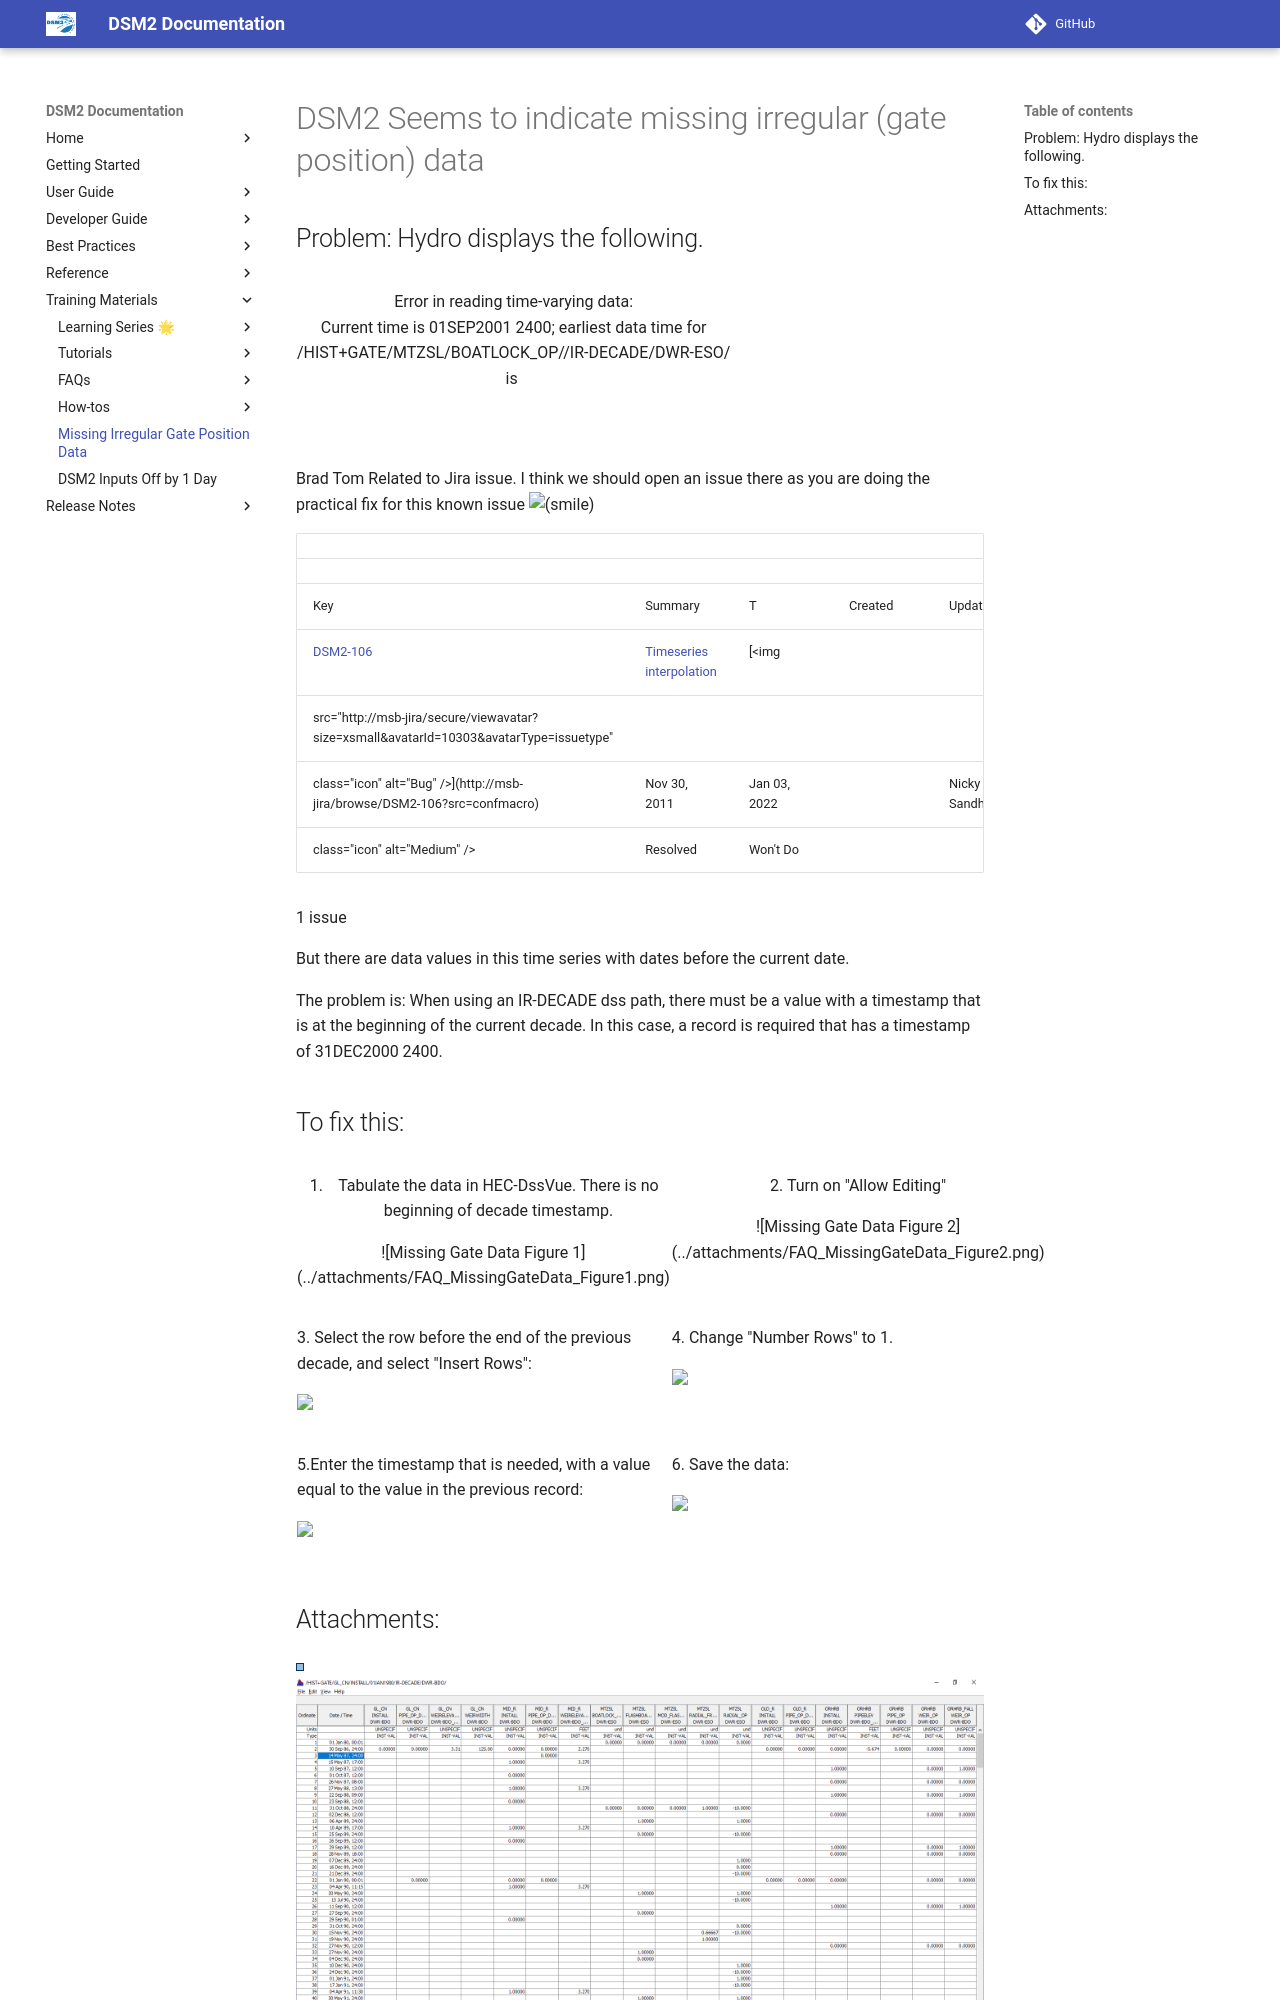

repository: CADWRDeltaModeling/dsm2 · page: faqs/DSM2_Seems_to_indicate_missing_irregular_gate_position_data/index.html · generator: mkdocs

# DSM2 Seems to indicate missing irregular (gate position) data

## Problem: Hydro displays the following. 

<table class="wrapped confluenceTable">
<tbody>
<tr class="header">
<th class="confluenceTh"><p>Error in reading time-varying data:<br />
Current time is 01SEP2001 2400; earliest data time for<br />
/HIST+GATE/MTZSL/BOATLOCK_OP//IR-DECADE/DWR-ESO/<br />
is </p>
<p><br />
</p></th>
</tr>
&#10;</tbody>
</table>

Brad Tom Related to Jira issue. I think we should open an issue there as
you are doing the practical fix for this known
issue <img src="images/icons/emoticons/smile.svg"
class="emoticon emoticon-smile" data-emoticon-name="smile"
alt="(smile)" />

 

|                                                           |                                                                           |                                                                                                 |              |              |     |              |               |                                                               |          |            |
|-----------------------------------------------------------|---------------------------------------------------------------------------|-------------------------------------------------------------------------------------------------|--------------|--------------|-----|--------------|---------------|---------------------------------------------------------------|----------|------------|
|                                                           |                                                                           |                                                                                                 |              |              |     |              |               |                                                               |          |            |
| Key                                                       | Summary                                                                   | T                                                                                               | Created      | Updated      | Due | Assignee     | Reporter      | P                                                             | Status   | Resolution |
| [DSM2-106](http://msb-jira/browse/DSM2-106?src=confmacro) | [Timeseries interpolation](http://msb-jira/browse/DSM2-106?src=confmacro) | [<img                                                                                           
                                                                                                                                         src="http://msb-jira/secure/viewavatar?size=xsmall&amp;avatarId=10303&amp;avatarType=issuetype"  
                                                                                                                                         class="icon" alt="Bug" />](http://msb-jira/browse/DSM2-106?src=confmacro)                        | Nov 30, 2011 | Jan 03, 2022 |     | Nicky Sandhu | Ines Ferreira | <img src="http://msb-jira/images/icons/priorities/medium.svg" 
                                                                                                                                                                                                                                                                                                              class="icon" alt="Medium" />                                   | Resolved | Won't Do   |

1 issue

But there are data values in this time series with dates before the
current date.

The problem is: When using an IR-DECADE dss path, there must be a value
with a timestamp that is at the beginning of the current decade. In this
case, a record is required that has a timestamp of 31DEC2000 2400.
